Run: headless pygame with SDL's dummy video driver; simulated clock (each Clock.tick advances the game by its frame time, no real sleeping); random seed 0; keys injected as events and as key.get_pressed() state; no mouse input.
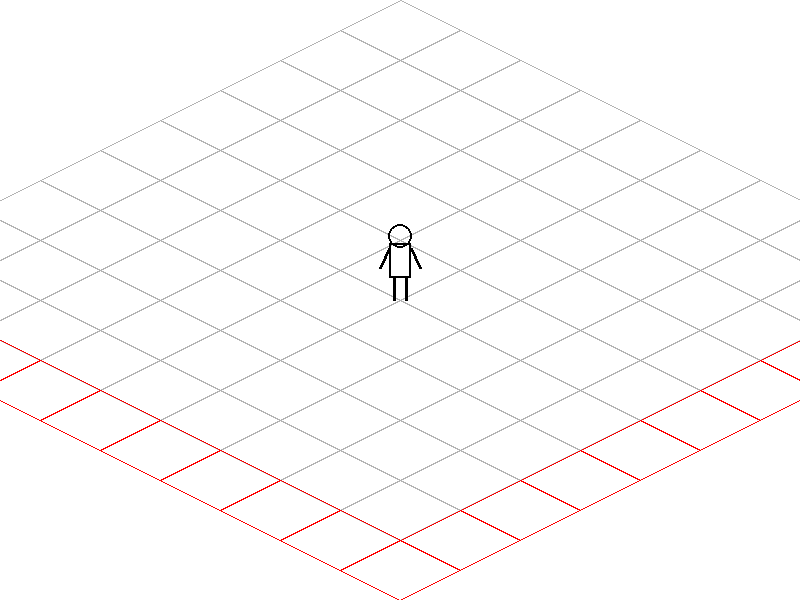
Frame 1 of 4 · flips 1–60 · no input
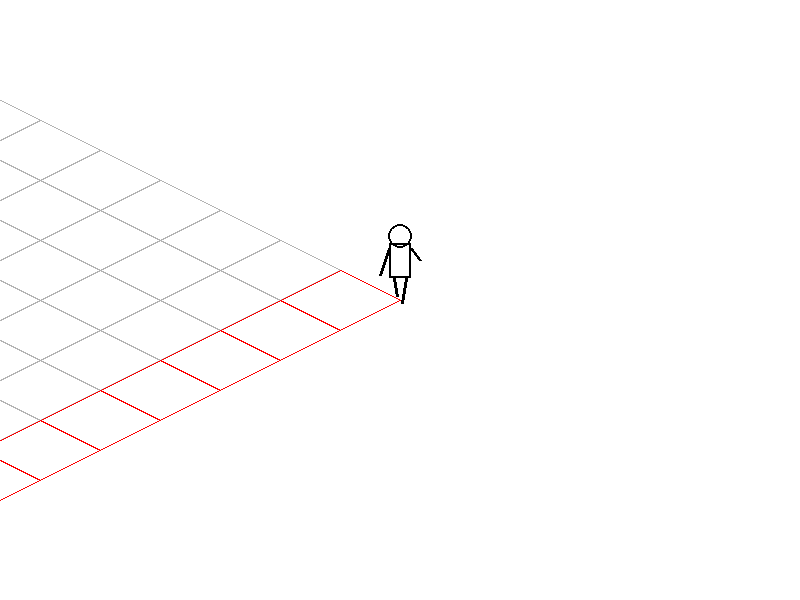
Frame 2 of 4 · flips 61–180 · tapped SPACE, RETURN · held RIGHT (→), D
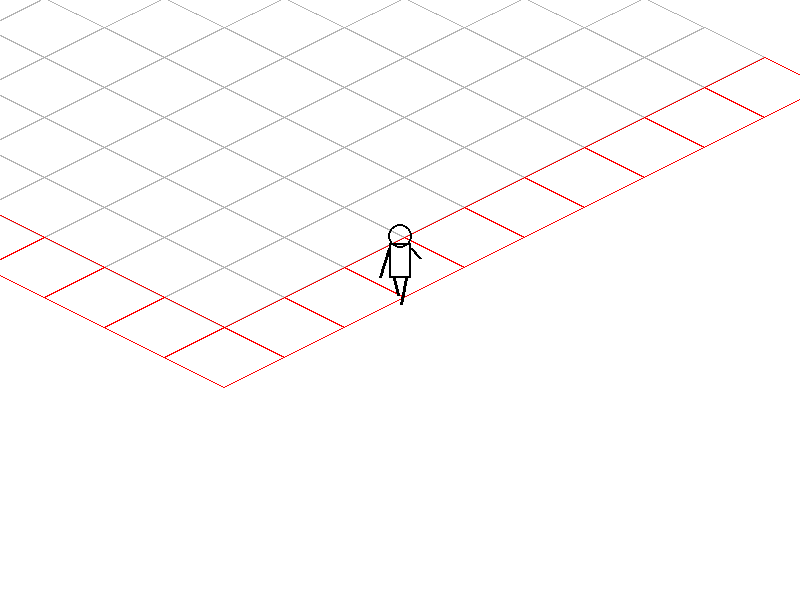
Frame 3 of 4 · flips 181–300 · held DOWN (↓), S
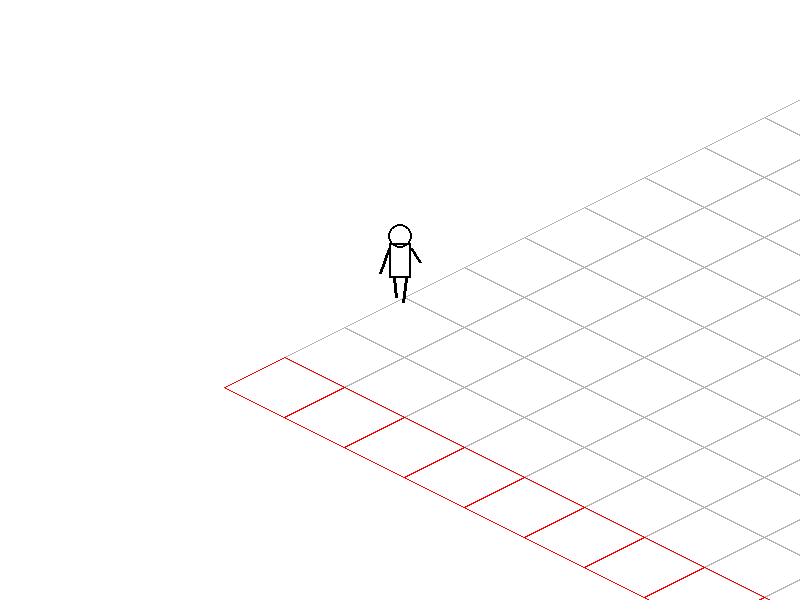
Frame 4 of 4 · flips 301–420 · held LEFT (←), A, UP (↑), W

The pygame program that drew these frames:

import pygame
import math

# --- 설정 ---
SCREEN_WIDTH = 800
SCREEN_HEIGHT = 600
FPS = 60

TILE_SIZE = 60
MAP_TILES = 10 
MAP_LIMIT = TILE_SIZE * MAP_TILES

COLOR_BG = (255, 255, 255)
COLOR_TILE = (180, 180, 180)
COLOR_BORDER = (255, 0, 0)
COLOR_PLAYER = (0, 0, 0)

def iso_projection(x, y):
    return (x - y), (x + y) / 2

class Player:
    def __init__(self):
        self.world_pos = pygame.Vector2(MAP_LIMIT / 2, MAP_LIMIT / 2)
        self.speed = 5
        self.walk_count = 0
        
        # [정밀 조정] 최종 다리 길이: 22px (25의 2/3인 17에서 30% 증가)
        self.limb_len = 22 
        self.body_h = 35   
        self.line_thickness = 3

    def update(self):
        keys = pygame.key.get_pressed()
        move = pygame.Vector2(0, 0)
        
        if keys[pygame.K_w]: move.y -= 1; move.x -= 1
        if keys[pygame.K_s]: move.y += 1; move.x += 1
        if keys[pygame.K_a]: move.x -= 1; move.y += 1
        if keys[pygame.K_d]: move.x += 1; move.y -= 1
        
        if move.length() > 0:
            move = move.normalize() * self.speed
            next_pos = self.world_pos + move
            
            # 맵 경계 제한 (0.0 ~ MAP_LIMIT)
            self.world_pos.x = max(0, min(next_pos.x, MAP_LIMIT))
            self.world_pos.y = max(0, min(next_pos.y, MAP_LIMIT))
            self.walk_count += 0.15
        else:
            self.walk_count = 0

    def draw(self, surface):
        cx, cy = SCREEN_WIDTH // 2, SCREEN_HEIGHT // 2
        swing = math.sin(self.walk_count) * 10 # 다리 길이에 맞춰 스윙폭 조정
        
        # 1. 다리 (바닥 cy 기준)
        # 골반 위치 계산 (지면 cy에서 다리 길이만큼 위)
        pelvis_y = cy - self.limb_len
        
        # 왼쪽 다리
        pygame.draw.line(surface, COLOR_PLAYER, (cx - 6, pelvis_y), (cx - 6 - swing/2, cy + swing/2), self.line_thickness)
        # 오른쪽 다리
        pygame.draw.line(surface, COLOR_PLAYER, (cx + 6, pelvis_y), (cx + 6 + swing/2, cy - swing/2), self.line_thickness)

        # 2. 몸통 (골반 위로 배치)
        pygame.draw.rect(surface, COLOR_PLAYER, (cx - 11, pelvis_y - self.body_h, 22, self.body_h), 2)

        # 3. 팔 (어깨 위치)
        shoulder_y = pelvis_y - self.body_h + 5
        pygame.draw.line(surface, COLOR_PLAYER, (cx - 11, shoulder_y), (cx - 20, shoulder_y + 20 - swing), self.line_thickness)
        pygame.draw.line(surface, COLOR_PLAYER, (cx + 11, shoulder_y), (cx + 20, shoulder_y + 20 + swing), self.line_thickness)

        # 4. 머리
        pygame.draw.circle(surface, COLOR_PLAYER, (cx, shoulder_y - 12), 12, 2)

def main():
    pygame.init()
    screen = pygame.display.set_mode((SCREEN_WIDTH, SCREEN_HEIGHT))
    pygame.display.set_caption("Final Proportions Prototype")
    clock = pygame.time.Clock()
    player = Player()
    
    while True:
        for event in pygame.event.get():
            if event.type == pygame.QUIT: return

        player.update()
        screen.fill(COLOR_BG)
        
        cam_x, cam_y = iso_projection(player.world_pos.x, player.world_pos.y)
        off_x = SCREEN_WIDTH // 2 - cam_x
        off_y = SCREEN_HEIGHT // 2 - cam_y

        # 맵 그리기
        for x in range(0, MAP_LIMIT, TILE_SIZE):
            for y in range(0, MAP_LIMIT, TILE_SIZE):
                p1 = iso_projection(x, y)
                p2 = iso_projection(x + TILE_SIZE, y)
                p3 = iso_projection(x + TILE_SIZE, y + TILE_SIZE)
                p4 = iso_projection(x, y + TILE_SIZE)
                
                pts = [(p[0] + off_x, p[1] + off_y) for p in [p1, p2, p3, p4]]
                
                # 경계선 강조
                color = COLOR_BORDER if (x >= MAP_LIMIT - TILE_SIZE or y >= MAP_LIMIT - TILE_SIZE) else COLOR_TILE
                pygame.draw.polygon(screen, color, pts, 1)

        player.draw(screen)
        pygame.display.flip()
        clock.tick(FPS)

if __name__ == "__main__":
    main()
